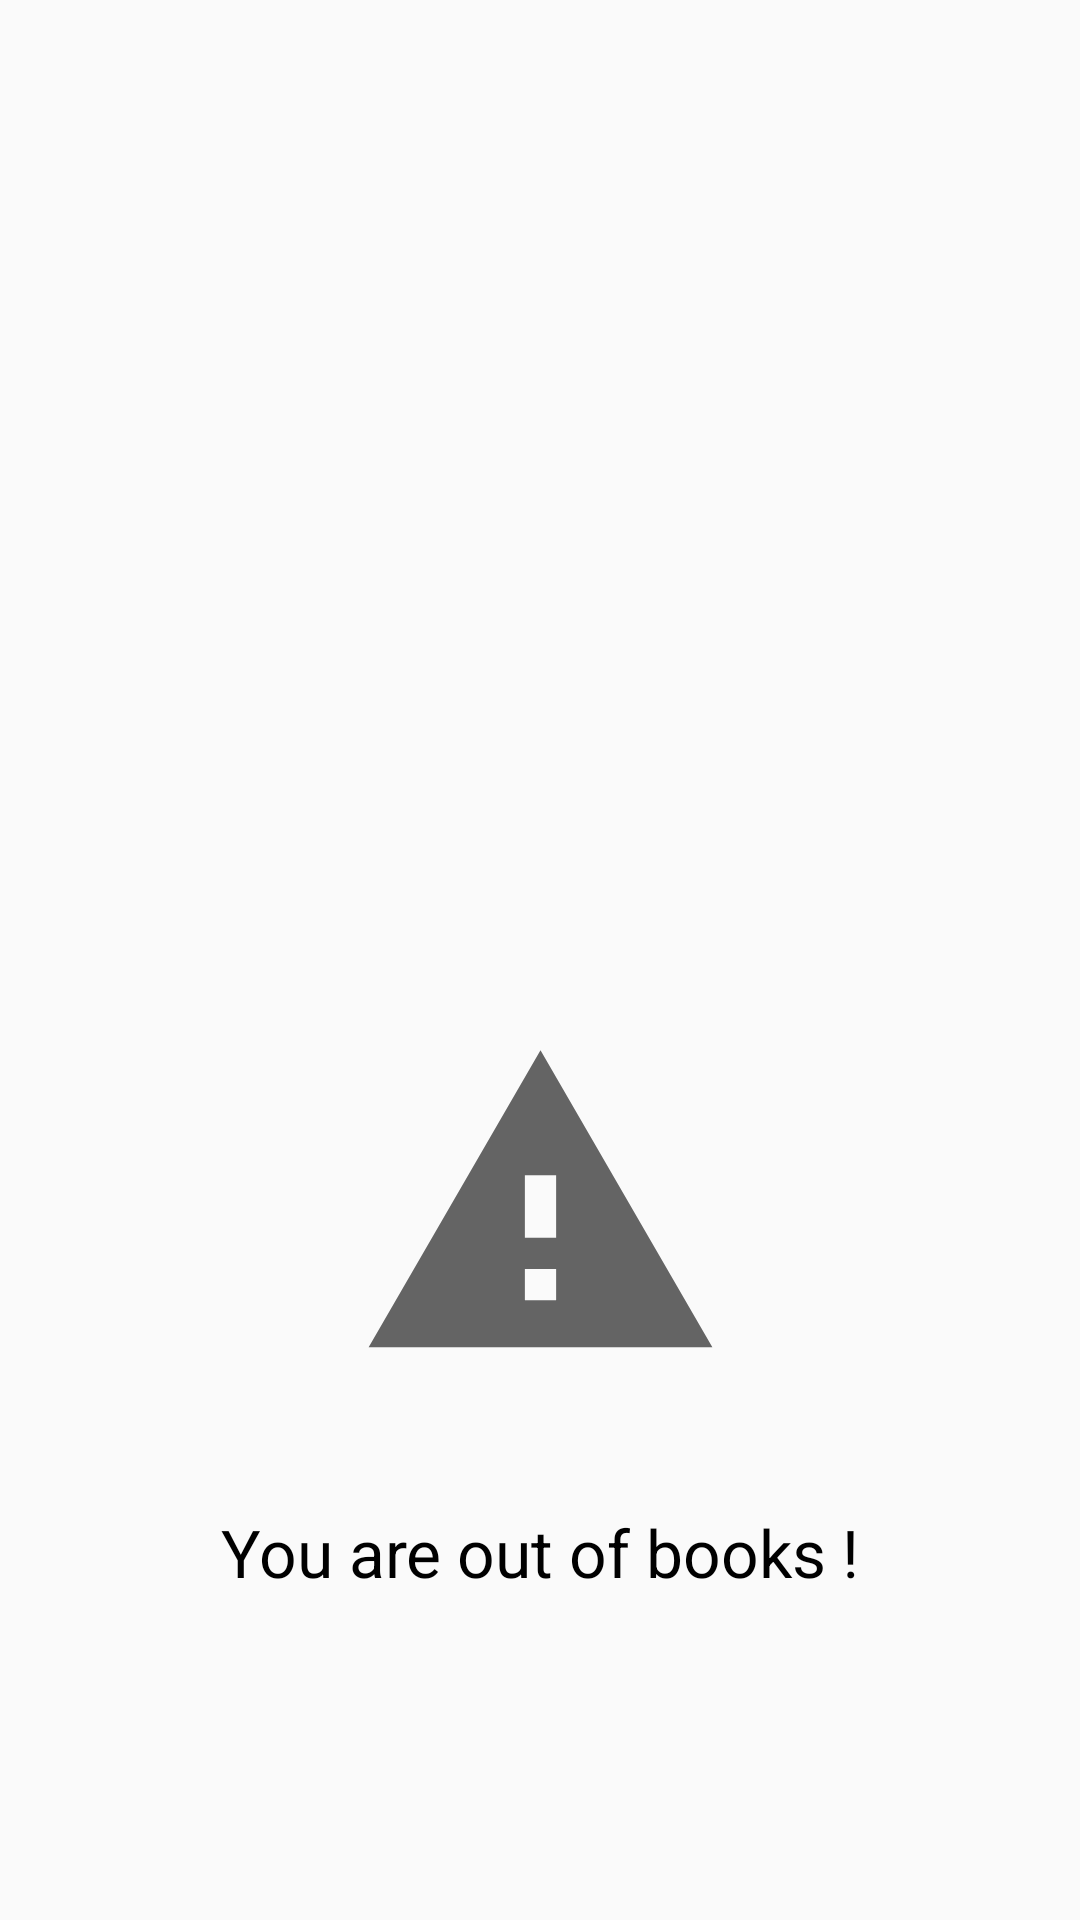

The Android layout XML behind this screen, and the referenced resources:
<!-- AndroidManifest.xml: application theme AppTheme -->
<!-- res/layout/empty_view.xml -->
<?xml version="1.0" encoding="utf-8"?>
<android.support.constraint.ConstraintLayout
    android:id="@+id/empty_view"
    xmlns:android="http://schemas.android.com/apk/res/android"
    xmlns:app="http://schemas.android.com/apk/res-auto"
    xmlns:tools="http://schemas.android.com/tools"
    android:layout_width="match_parent"
    android:layout_height="match_parent">

    <TextView
        android:id="@+id/textView"
        android:layout_width="wrap_content"
        android:layout_height="wrap_content"
        android:layout_marginBottom="108dp"
        android:layout_marginEnd="8dp"
        android:layout_marginStart="8dp"
        android:gravity="center"
        android:textSize="22sp"
        android:textColor="@color/black"
        android:text="You are out of books !"
        app:layout_constraintBottom_toBottomOf="parent"
        app:layout_constraintEnd_toEndOf="parent"
        app:layout_constraintStart_toStartOf="parent" />

    <ImageView
        android:id="@+id/imageView"
        android:layout_width="match_parent"
        android:layout_height="125dp"
        android:layout_marginBottom="8dp"
        android:layout_marginEnd="8dp"
        android:layout_marginStart="8dp"
        android:layout_marginTop="8dp"
        app:layout_constraintBottom_toTopOf="@+id/textView"
        app:layout_constraintEnd_toEndOf="parent"
        app:layout_constraintHorizontal_bias="0.503"
        app:layout_constraintStart_toStartOf="parent"
        app:layout_constraintTop_toTopOf="parent"
        app:layout_constraintVertical_bias="0.917"
        app:srcCompat="?android:attr/alertDialogIcon" />
</android.support.constraint.ConstraintLayout>
<!-- resources referenced by this layout -->
<resources>
  <color name="black">#000000</color>
  <style name="AppTheme" parent="Theme.AppCompat.Light.DarkActionBar">
          
          <item name="colorPrimary">@color/colorPrimary</item>
          <item name="colorPrimaryDark">@color/colorPrimaryDark</item>
          <item name="colorAccent">@color/colorAccent</item>
      </style>
  <color name="colorPrimary">#9E9D24</color>
  <color name="colorPrimaryDark">#827717</color>
  <color name="colorAccent">#FF4081</color>
</resources>
